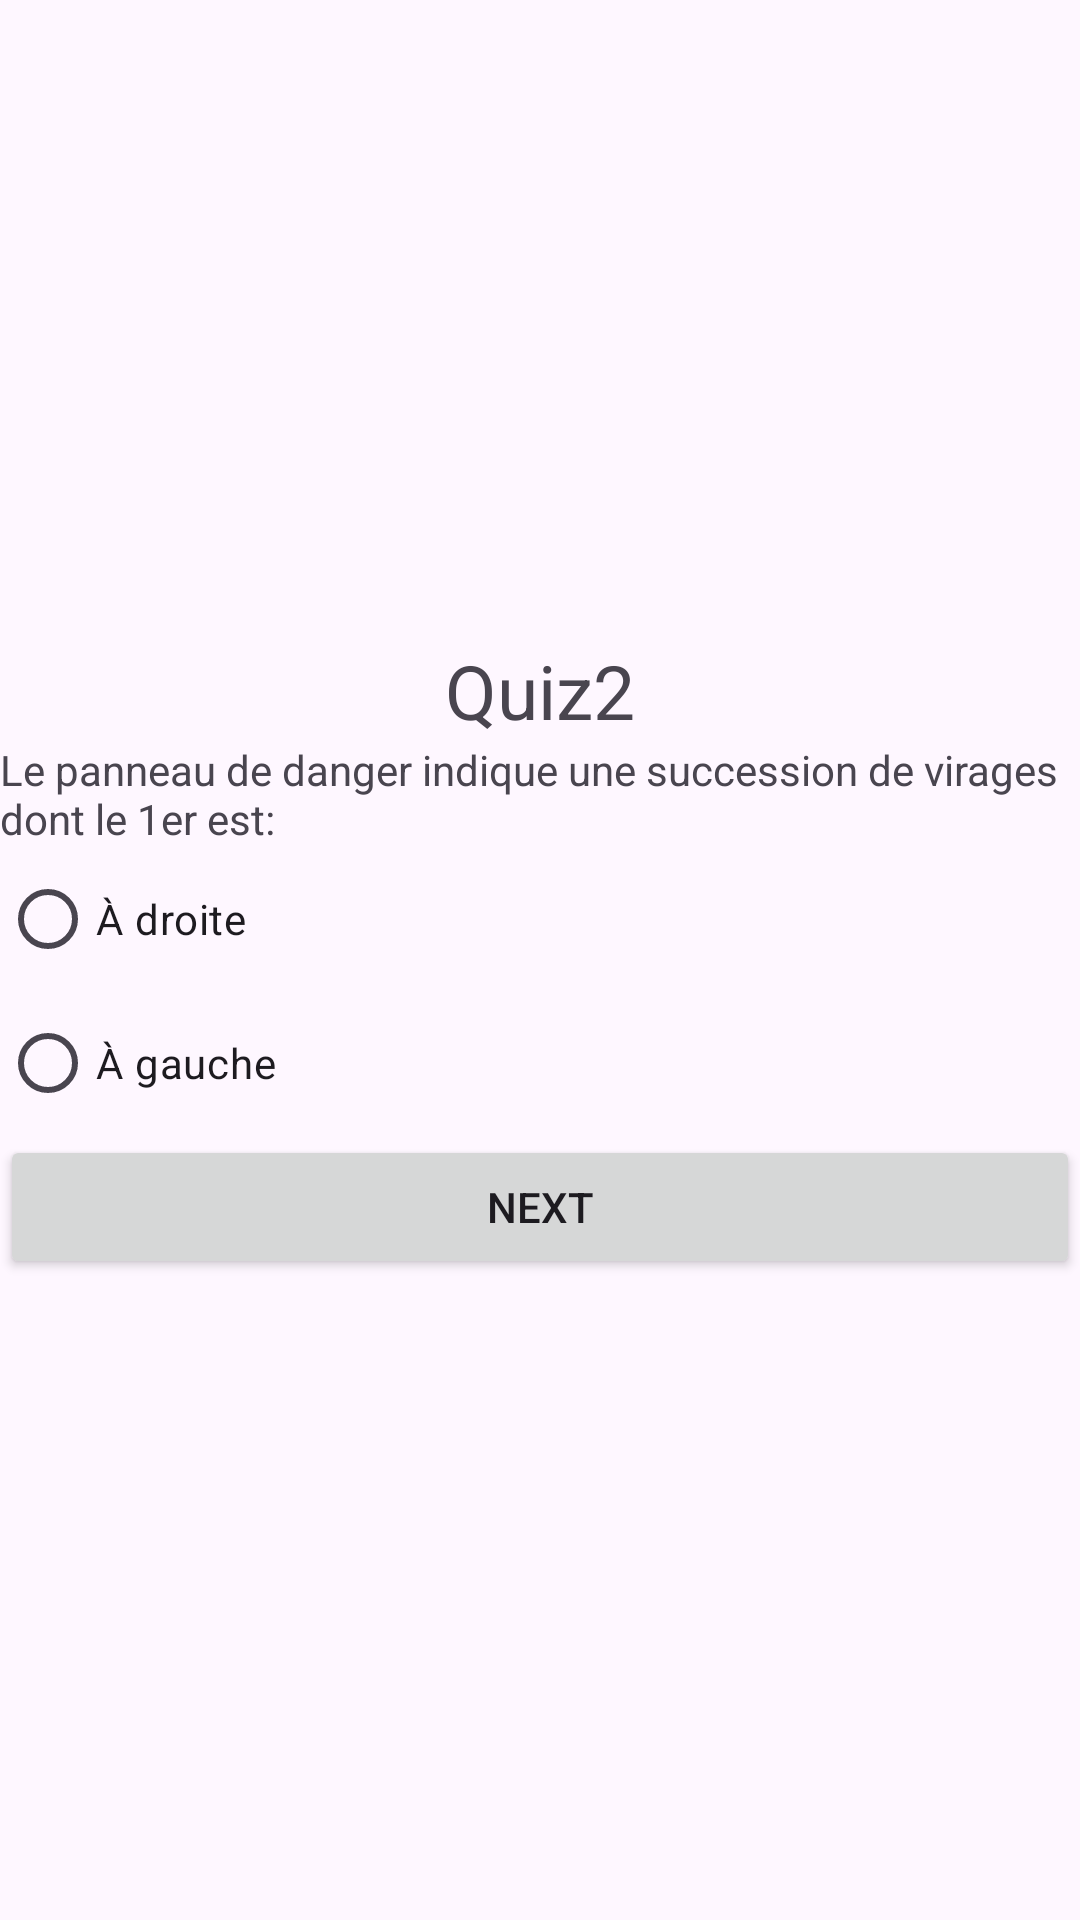

The Android layout XML behind this screen, and the referenced resources:
<!-- AndroidManifest.xml: application theme Theme.QuizApp_Boumya -->
<!-- res/layout/activity_quiz2.xml -->
<?xml version="1.0" encoding="utf-8"?>
<LinearLayout xmlns:android="http://schemas.android.com/apk/res/android"
    xmlns:app="http://schemas.android.com/apk/res-auto"
    xmlns:tools="http://schemas.android.com/tools"
    android:layout_width="match_parent"
    android:layout_height="match_parent"
    tools:context=".Quiz2"
    android:layout_marginLeft="20dp"
    android:layout_marginRight="20dp"
    android:orientation="vertical"
    android:gravity="center">

    <TextView
        android:layout_width="match_parent"
        android:layout_height="wrap_content"
        android:text="Quiz2"
        android:gravity="center"
        android:textSize="25dp"/>

    <ImageView
        android:layout_width="wrap_content"
        android:layout_height="wrap_content"
        android:src="@drawable/q2"/>
    <TextView
        android:layout_width="match_parent"
        android:layout_height="wrap_content"
        android:text="Le panneau de danger indique une succession de virages dont le 1er est:"
        android:gravity="left"
        android:id="@+id/tvQ2"/>
    <RadioGroup
        android:layout_width="match_parent"
        android:layout_height="wrap_content"
        android:id="@+id/rg2">

        <RadioButton
            android:id="@+id/rb21"
            android:layout_width="wrap_content"
            android:layout_height="wrap_content"
            android:layout_weight="1"
            android:text="À droite" />

        <RadioButton
            android:id="@+id/rb22"
            android:layout_width="wrap_content"
            android:layout_height="wrap_content"
            android:layout_weight="1"
            android:text="À gauche" />
    </RadioGroup>

    <Button
        android:layout_width="match_parent"
        android:layout_height="wrap_content"
        android:text="Next"
        android:id="@+id/bNext2"/>

</LinearLayout>
<!-- resources referenced by this layout -->
<resources>
  <style name="Theme.QuizApp_Boumya" parent="Base.Theme.QuizApp_Boumya" />
  <style name="Base.Theme.QuizApp_Boumya" parent="Theme.Material3.DayNight.NoActionBar">
          
          
      </style>
</resources>
